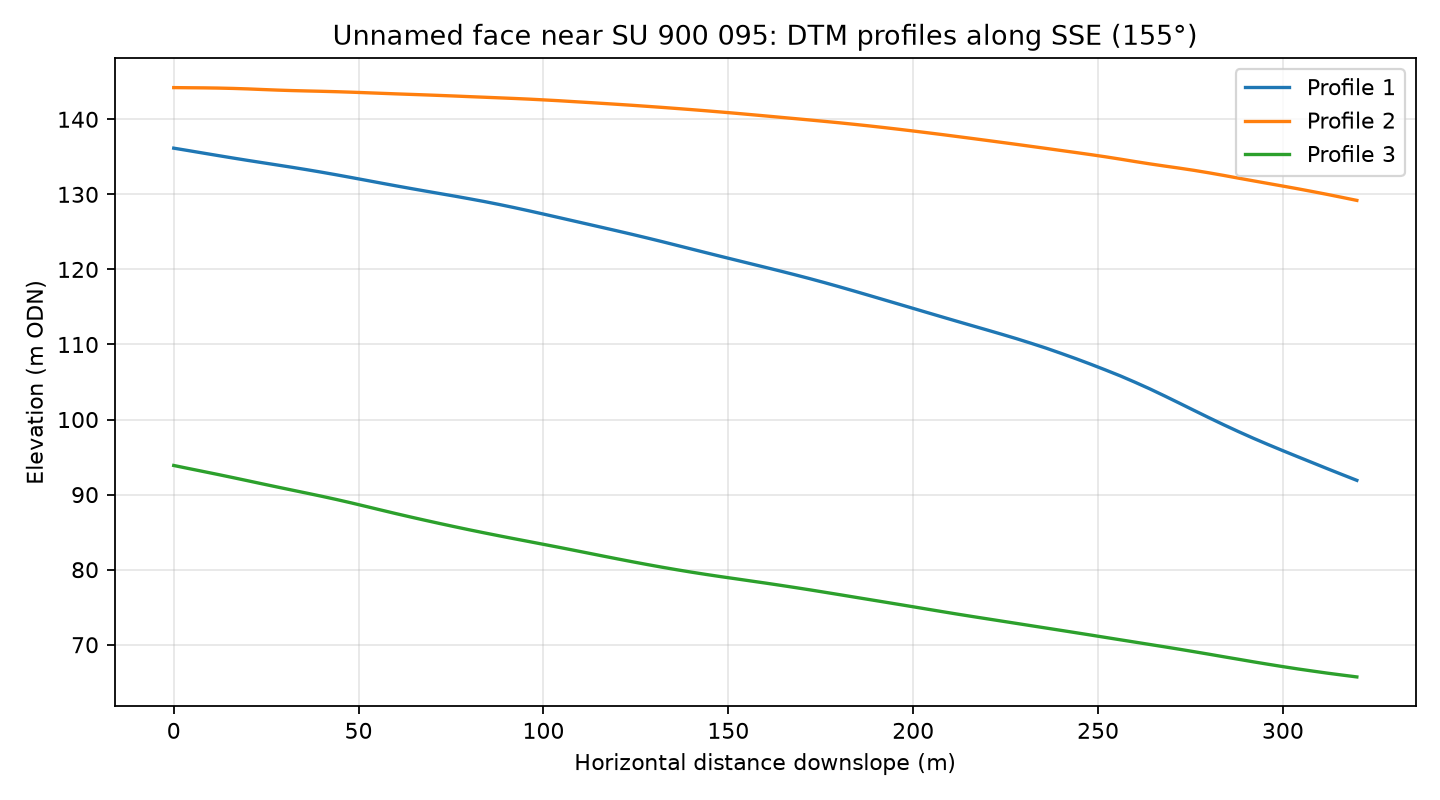

Values plotted in this chart, from the file beside it:
profile, distance_m, elevation_m
1, 0.0, 136.2
1, 4.0, 135.8
1, 8.0, 135.5
1, 12.0, 135.2
1, 16.0, 134.8
1, 20.0, 134.5
1, 24.0, 134.2
1, 28.0, 133.9
1, 32.0, 133.6
1, 36.0, 133.3
1, 40.0, 133
1, 44.0, 132.6
1, 48.0, 132.2
1, 52.0, 131.9
1, 56.0, 131.5
1, 60.0, 131.1
1, 64.0, 130.8
1, 68.0, 130.4
1, 72.0, 130.1
1, 76.0, 129.8
1, 80.0, 129.4
1, 84.0, 129
1, 88.0, 128.7
1, 92.0, 128.2
1, 96.0, 127.8
1, 100.0, 127.4
1, 104.0, 126.9
1, 108.0, 126.5
1, 112.0, 126
1, 116.0, 125.6
1, 120.0, 125.1
1, 124.0, 124.7
1, 128.0, 124.2
1, 132.0, 123.7
1, 136.0, 123.2
1, 140.0, 122.7
1, 144.0, 122.2
1, 148.0, 121.7
1, 152.0, 121.2
1, 156.0, 120.8
1, 160.0, 120.3
1, 164.0, 119.8
1, 168.0, 119.3
1, 172.0, 118.8
1, 176.0, 118.2
1, 180.0, 117.7
1, 184.0, 117.1
1, 188.0, 116.6
1, 192.0, 116
1, 196.0, 115.4
1, 200.0, 114.8
1, 204.0, 114.2
1, 208.0, 113.6
1, 212.0, 113.1
1, 216.0, 112.5
1, 220.0, 111.9
1, 224.0, 111.4
1, 228.0, 110.8
1, 232.0, 110.1
1, 236.0, 109.5
... 183 more rows
